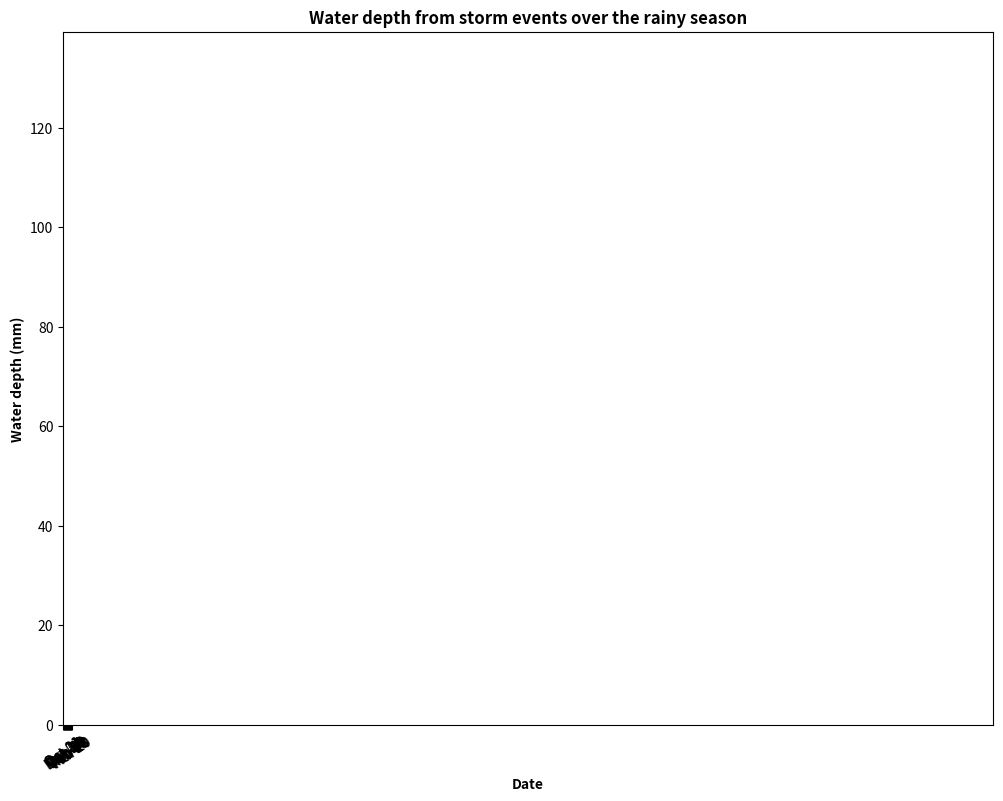
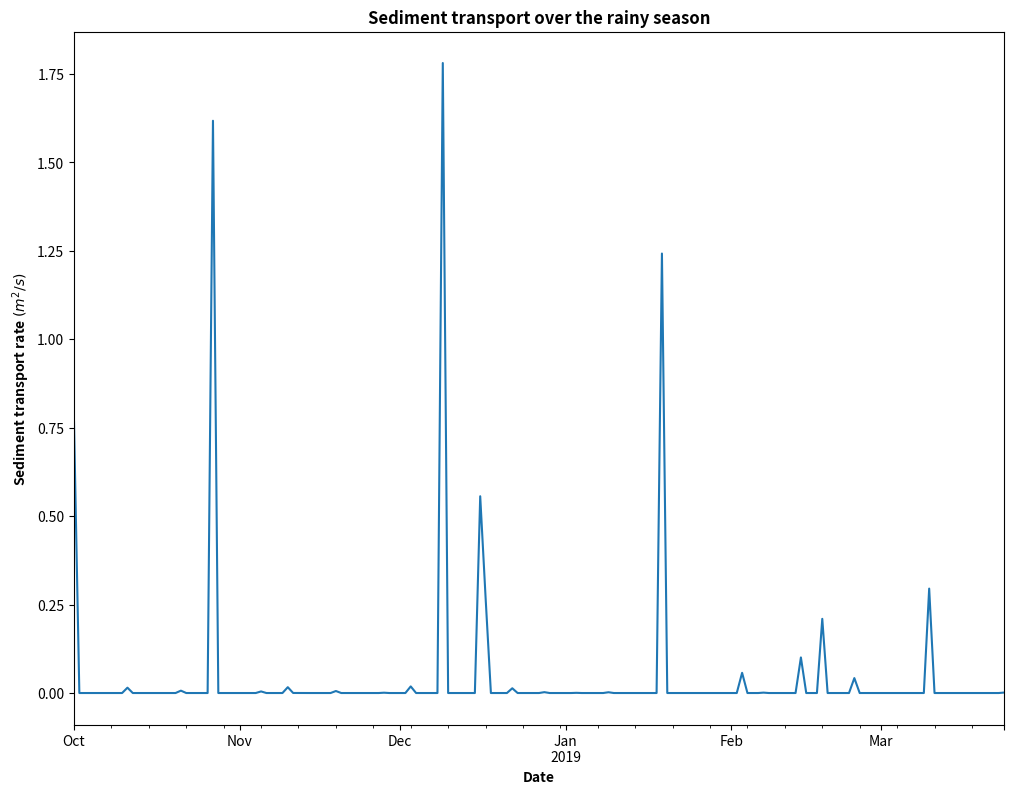

Write Python code to recreate these figures, in order.
%matplotlib inline

import numpy as np
import matplotlib.pyplot as plt
import pandas as pd
from datetime import datetime, timedelta

L = 3.66
time = 0 
n = 0
r = 0
month = []
H = []
t = []
len_s = []
truck_pass = []

model_duration = np.linspace(0,179,180)
model_end = 4320 #hours

while time < model_end:
    T_b = np.random.uniform(12,240)
    T_r = np.random.exponential(1.7)
    r = np.random.uniform(10,25)
    n = 20
    
    len_s.append(T_r)
    H.append(T_r*r)
    t.append(time)
    truck_pass.append(n)
    
    time += T_b + T_r

df = pd.DataFrame()

df['time'] = t
df['day'] = np.divide(t,24).astype('int64')
df['water_depth'] = H
df['storm_length'] = len_s
df['truck_pass'] = truck_pass

day0 = datetime(2018, 10, 1)
df.set_index(pd.DatetimeIndex([day0+timedelta(hours=time) for time in df.time]), inplace=True)

df.head()

df2 = df.resample('D').mean().fillna(0)
df2['day'] = np.arange(0, len(df2), 1)
df2.head()

ticklabels = [item.strftime('%b %d') for item in df2.index[::10]]
fig, ax = plt.subplots(figsize=(12,9))
df2.plot.bar(y='water_depth', ax=ax, legend=False)
plt.xlabel('Date', fontweight='bold')
plt.ylabel('Water depth (mm)', fontweight='bold')
plt.title('Water depth from storm events over the rainy season', fontweight='bold')
plt.xticks(np.arange(0,10*len(ticklabels),10), ticklabels, rotation=35)
plt.show()

rho_w = 1000 #kg/m^3
rho_s = 2650 #kg/m^3
g = 9.81 #m/s^2
S = 0.058
tau_c = 0.110 #N/m^2; assuming d50 is approx. 0.0625 mm; value from https://pubs.usgs.gov/sir/2008/5093/table7.html
d50 = 6.25e-5 #m
u = 5.0e-5 #m

df['shear_stress'] = rho_w*g*(df.water_depth*0.001)*S
df.head()

df['q_s'] = ((10**(-4.348))/(rho_s*d50**(0.811)))*(df.shear_stress-tau_c)**(2.457)
df.head()

df3 = df.resample('D').mean().fillna(0)
df3['day'] = np.arange(0, len(df3), 1)
df3.head()

fig2, ax2 = plt.subplots(figsize=(12,9))
df3.plot(y='q_s', ax=ax2, legend=False)
plt.xlabel('Date', fontweight='bold')
plt.ylabel(r'Sediment transport rate $(m^2/s)$', fontweight='bold')
plt.title('Sediment transport over the rainy season', fontweight='bold')
plt.show()

sed_transp = df.storm_length*3600*df.q_s
available_sed = u*df.truck_pass*L
value = (available_sed-sed_transp)




